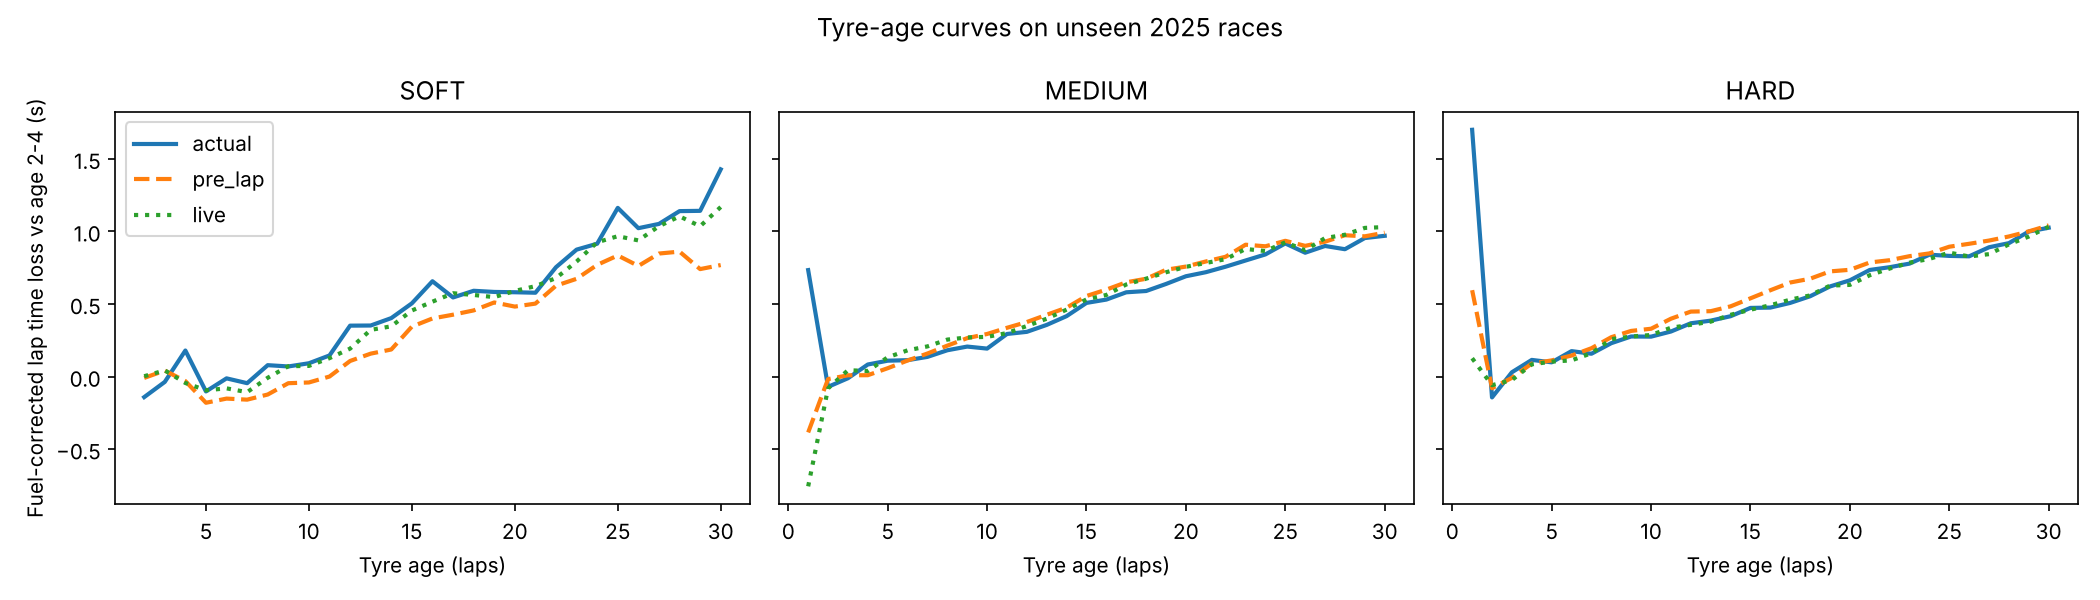

The data file committed next to this chart (first rows):
age, actual, pre_lap, live, compound
2.0, -0.1419, -0.009503, 0.002083, Soft
3.0, -0.03714, 0.04095, 0.04241, Soft
4.0, 0.1791, -0.03145, -0.04449, Soft
5.0, -0.1026, -0.1807, -0.09447, Soft
6.0, -0.01263, -0.152, -0.08153, Soft
7.0, -0.04574, -0.1593, -0.1076, Soft
8.0, 0.07827, -0.1239, -0.008603, Soft
9.0, 0.06942, -0.04599, 0.07114, Soft
10.0, 0.09142, -0.04086, 0.07324, Soft
11.0, 0.1452, -2.129186664845406e-05, 0.1266, Soft
12.0, 0.3505, 0.1071, 0.1921, Soft
13.0, 0.3514, 0.1576, 0.3213, Soft
14.0, 0.4025, 0.1862, 0.346, Soft
15.0, 0.5041, 0.3438, 0.4547, Soft
16.0, 0.6564, 0.4, 0.5157, Soft
17.0, 0.5447, 0.426, 0.5737, Soft
18.0, 0.5907, 0.4554, 0.562, Soft
19.0, 0.5828, 0.5103, 0.5469, Soft
20.0, 0.5806, 0.4818, 0.5898, Soft
21.0, 0.5773, 0.5023, 0.6225, Soft
22.0, 0.7531, 0.6257, 0.6781, Soft
23.0, 0.8742, 0.6732, 0.7922, Soft
24.0, 0.9149, 0.7693, 0.9249, Soft
25.0, 1.162, 0.8338, 0.9667, Soft
26.0, 1.022, 0.7619, 0.9377, Soft
27.0, 1.051, 0.8472, 1.035, Soft
28.0, 1.139, 0.8604, 1.103, Soft
29.0, 1.141, 0.7401, 1.035, Soft
30.0, 1.427, 0.7679, 1.168, Soft
1.0, 0.7332, -0.3851, -0.7564, Medium
2.0, -0.07113, -0.01762, -0.08178, Medium
3.0, -0.01174, 0.008474, 0.04356, Medium
4.0, 0.08287, 0.00915, 0.03822, Medium
5.0, 0.109, 0.05727, 0.1325, Medium
6.0, 0.1127, 0.1103, 0.1805, Medium
7.0, 0.1353, 0.1585, 0.2076, Medium
8.0, 0.181, 0.2128, 0.2545, Medium
9.0, 0.2064, 0.2646, 0.2692, Medium
10.0, 0.1924, 0.2931, 0.2733, Medium
11.0, 0.2931, 0.3357, 0.2994, Medium
12.0, 0.3079, 0.3755, 0.3482, Medium
13.0, 0.3557, 0.4254, 0.3984, Medium
14.0, 0.4161, 0.4743, 0.461, Medium
15.0, 0.5072, 0.5548, 0.5313, Medium
16.0, 0.5301, 0.5989, 0.562, Medium
17.0, 0.5802, 0.6492, 0.6341, Medium
18.0, 0.5892, 0.6734, 0.6741, Medium
19.0, 0.6376, 0.7355, 0.7182, Medium
20.0, 0.6907, 0.7574, 0.7558, Medium
21.0, 0.7186, 0.7924, 0.7822, Medium
22.0, 0.7567, 0.8251, 0.8085, Medium
23.0, 0.7992, 0.9081, 0.8788, Medium
24.0, 0.8412, 0.8972, 0.8644, Medium
25.0, 0.9167, 0.9349, 0.9246, Medium
26.0, 0.8529, 0.9002, 0.8699, Medium
27.0, 0.8994, 0.9289, 0.954, Medium
28.0, 0.877, 0.9733, 0.9766, Medium
29.0, 0.954, 0.9658, 1.024, Medium
30.0, 0.9693, 0.9908, 1.029, Medium
1.0, 1.7, 0.5948, 0.126, Hard
... 29 more rows
